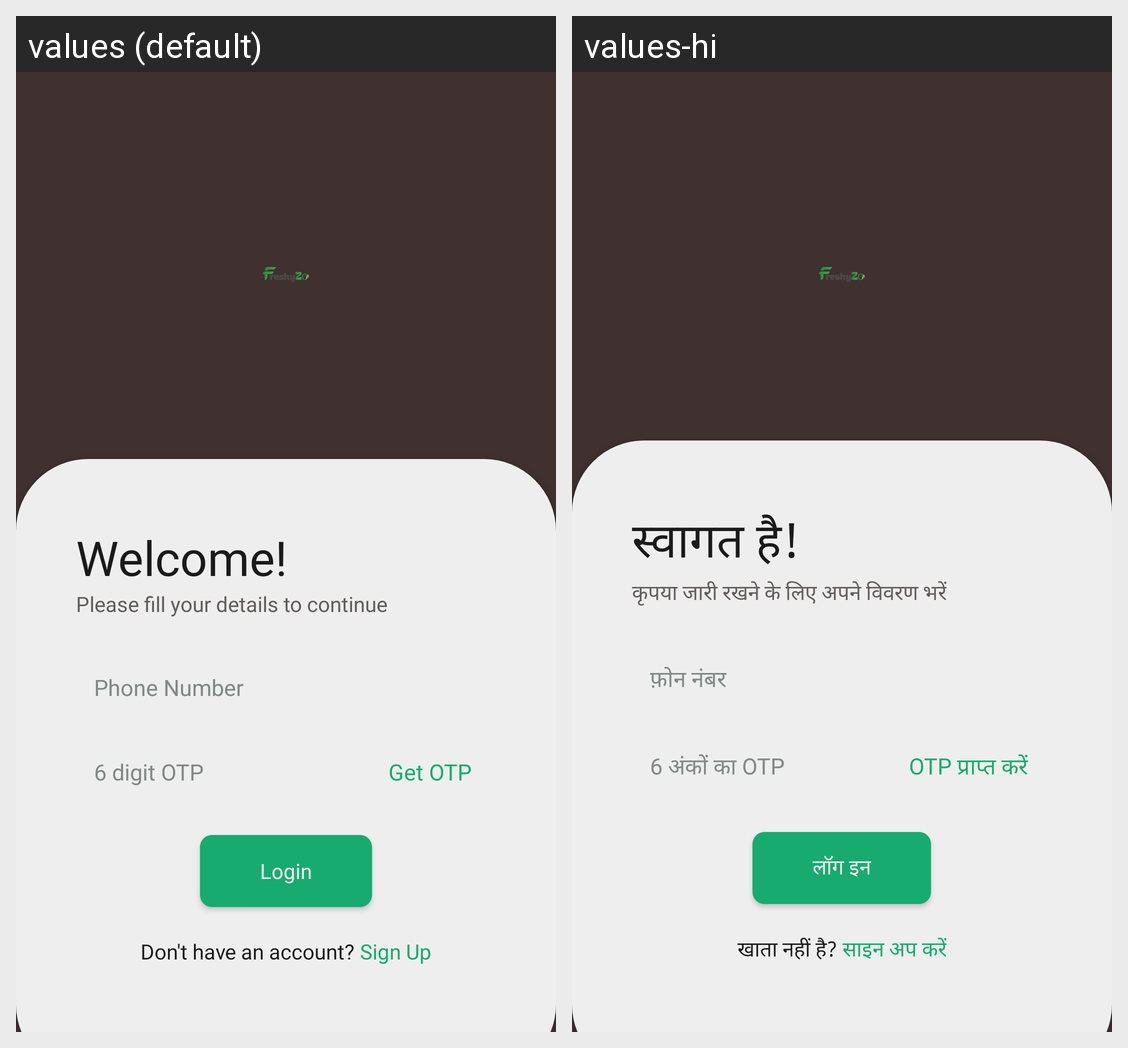

Strings drawn on this Android screen and how each of the app's shown locales translates them:
Android screen res/layout/fragment_login.xml rendered under 2 locales, left to right: values (default), values-hi. Device: Nexus 5 (rendered at 1080×1920; each locale shown at half size, 540×960, under a caption strip naming it); theme Theme.AppCompat.NoActionBar.
Strings drawn on this screen, with the default value and each locale's value (text and hints the layout hard-codes, and strings that could not be matched under every locale, appear in the picture but are not listed):

welcome
  values: Welcome!
  values-hi: स्वागत है!

fill_details
  values: Please fill your details to continue
  values-hi: कृपया जारी रखने के लिए अपने विवरण भरें

phoneHint
  values: Phone Number
  values-hi: फ़ोन नंबर

otpHint
  values: 6 digit OTP
  values-hi: 6 अंकों का OTP

getOTP
  values: Get OTP
  values-hi: OTP प्राप्त करें

login
  values: Login
  values-hi: लॉग इन

no_account
  values: Don't have an account? 
  values-hi: खाता नहीं है? 

signup
  values: Sign Up
  values-hi: साइन अप करें
